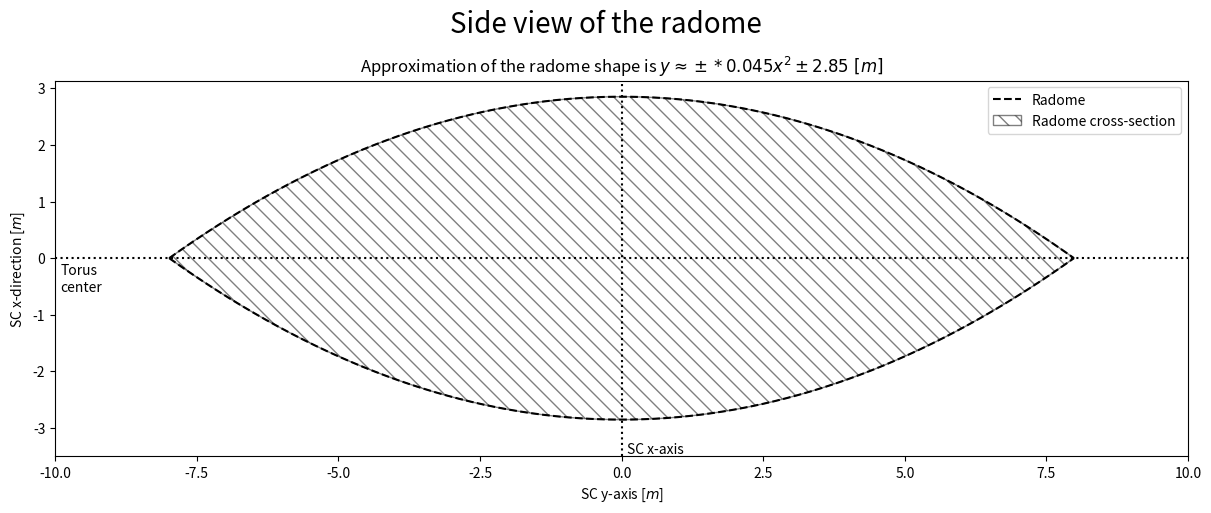

Reproduce this figure in Python.
import numpy as np
import matplotlib.pyplot as plt


length = np.linspace(-15.97/2, 15.97/2, 300)

def parabola(x, pm=1):
    return - pm * 0.0446987 * x**2 + pm * 5.7/2

fig, ax = plt.subplots(nrows=1, ncols=1,
                       constrained_layout=True, subplot_kw={'aspect': 1},
                       # sharex=True, sharey=True,
                       figsize=(12, 5))

ax.plot(length, parabola(length), c="k", ls="dashed", label="Radome")
ax.plot(length, parabola(length, -1), c="k", ls="dashed")

ax.fill_between(length, parabola(length), parabola(length, -1), hatch='\\\\', facecolor="none", alpha=0.5,
                label="Radome cross-section")
ax.axhline(0, c="k", ls="dotted")
ax.axvline(0, c="k", ls="dotted")
ax.text(-9.9, 0 - 0.1, 'Torus\ncenter',
        horizontalalignment='left',
        verticalalignment='top',)

ax.text(0.1, - 3.5, 'SC x-axis',
        horizontalalignment='left',
        verticalalignment='bottom',)

ax.set_xlim(-10, 10)
ax.set_ylim(- 3.5, None)
ax.legend()

ax.set_xlabel(r'SC y-axis [$m$]')
ax.set_ylabel(r'SC x-direction [$m$]')

ax.set_title(r'Approximation of the radome shape is $y \approx \pm * 0.045 x^2 \pm 2.85 ~[m]$')
fig.suptitle(r'Side view of the radome', fontsize=20)
plt.show()